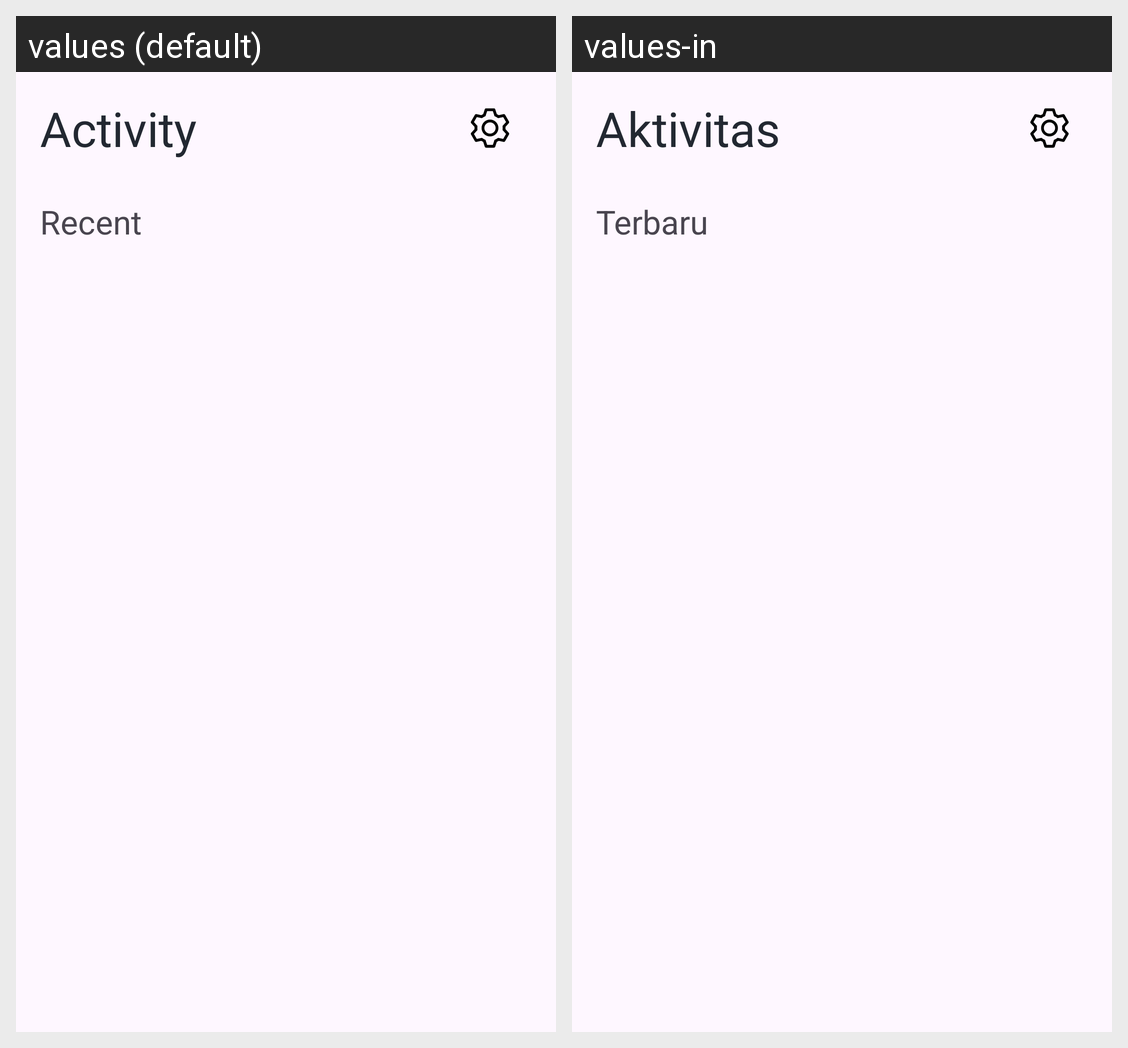

Strings drawn on this Android screen and how each of the app's shown locales translates them:
Android screen res/layout/fragment_history.xml rendered under 2 locales, left to right: values (default), values-in. Device: Nexus 5 (rendered at 1080×1920; each locale shown at half size, 540×960, under a caption strip naming it); theme Theme.RutBis.
Strings drawn on this screen, with the default value and each locale's value (text and hints the layout hard-codes, and strings that could not be matched under every locale, appear in the picture but are not listed):

activity_history
  values: Activity
  values-in: Aktivitas

recent_activity
  values: Recent
  values-in: Terbaru
